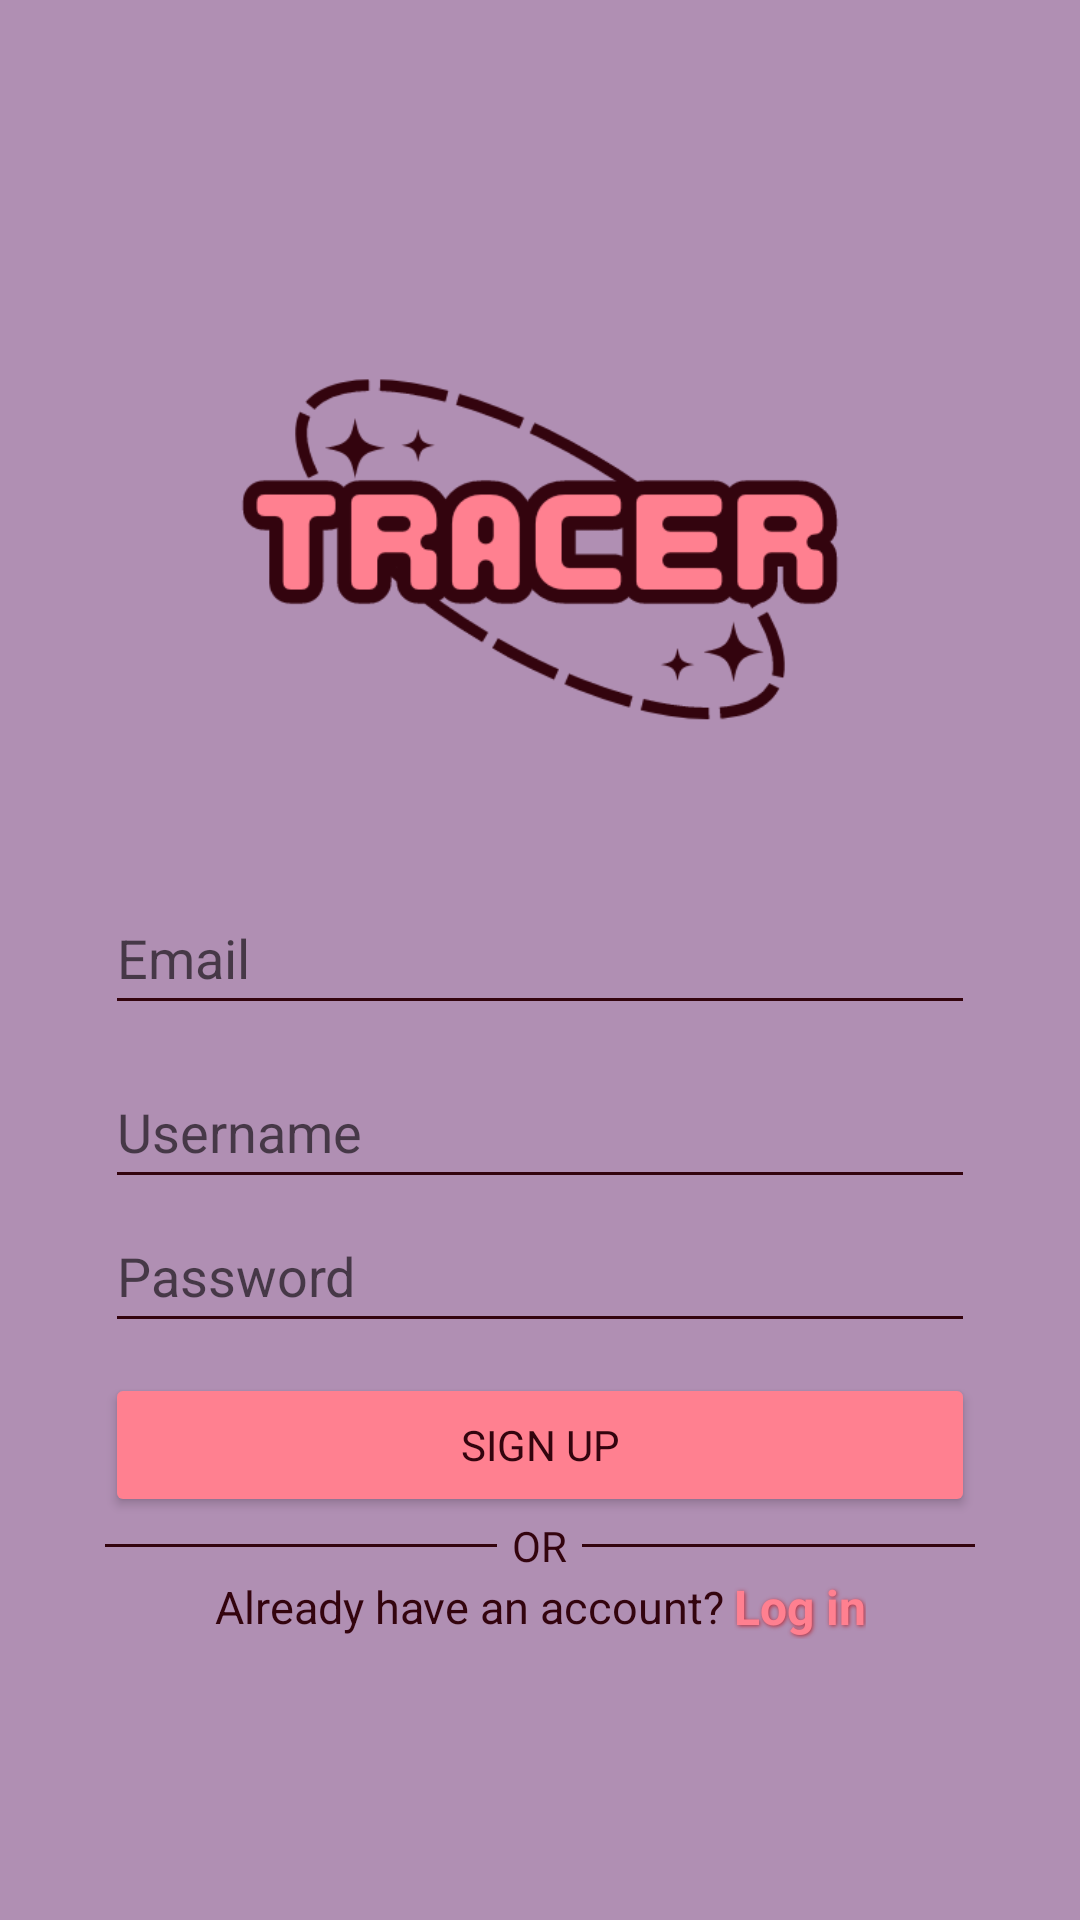

Layout XML and referenced resources for this Android screen:
<!-- AndroidManifest.xml: application theme Theme.Tracer -->
<!-- res/layout/activity_sign_up.xml -->
<?xml version="1.0" encoding="utf-8"?>
<androidx.constraintlayout.widget.ConstraintLayout xmlns:android="http://schemas.android.com/apk/res/android"
    xmlns:app="http://schemas.android.com/apk/res-auto"
    xmlns:tools="http://schemas.android.com/tools"
    android:layout_width="match_parent"
    android:layout_height="match_parent"
    tools:context=".activities.SignUpActivity">

    <LinearLayout
        android:layout_width="0dp"
        android:layout_height="wrap_content"
        android:layout_marginLeft="35sp"
        android:layout_marginRight="35sp"
        android:orientation="vertical"
        app:layout_constraintBottom_toBottomOf="parent"
        app:layout_constraintEnd_toEndOf="parent"
        app:layout_constraintStart_toStartOf="parent"
        app:layout_constraintTop_toTopOf="parent">

        <ImageView
            android:layout_width="match_parent"
            android:layout_height="200dp"
            android:paddingStart="25dp"
            android:paddingEnd="25dp"
            android:paddingBottom="25dp"
            app:srcCompat="?attr/logo_picture" />

        <EditText
            android:id="@+id/signUp_emailEditTxt"
            android:layout_width="match_parent"
            android:layout_height="wrap_content"
            android:layout_marginBottom="10sp"
            android:layout_weight="1"
            android:ems="10"
            android:hint="@string/email"
            android:inputType="textEmailAddress"
            android:minHeight="48dp" />

        <EditText
            android:id="@+id/signUP_usernameEditTxt"
            android:layout_width="match_parent"
            android:layout_height="wrap_content"
            android:layout_weight="1"
            android:ems="10"
            android:hint="@string/username"
            android:inputType="text"
            android:minHeight="48dp" />

        <EditText
            android:id="@+id/signUp_pwdEditTxt"
            android:layout_width="match_parent"
            android:layout_height="wrap_content"
            android:ems="10"
            android:layout_marginBottom="10sp"
            android:hint="@string/password"
            android:inputType="textPassword"
            android:minHeight="48dp" />

        <Button
            android:id="@+id/signUp_signUpBtn"
            android:layout_width="match_parent"
            android:layout_height="wrap_content"
            android:backgroundTint="@color/lightAccent"
            android:textColor="@color/primaryDark"
            android:text="@string/sign_up" />

        <LinearLayout
            android:layout_width="match_parent"
            android:layout_height="match_parent"
            android:orientation="horizontal">

            <com.google.android.material.divider.MaterialDivider
                app:dividerColor="?android:attr/textColor"
                android:layout_width="0dp"
                android:layout_height="1dp"
                android:layout_gravity="center"
                android:layout_weight="1" />

            <TextView
                android:textColor="?android:attr/textColor"
                android:layout_width="wrap_content"
                android:layout_height="wrap_content"
                android:layout_marginLeft="5sp"
                android:layout_marginRight="5sp"
                android:layout_weight="0"
                android:gravity="center"
                android:text="@string/or" />

            <com.google.android.material.divider.MaterialDivider
                app:dividerColor="?android:attr/textColor"
                android:layout_width="0dp"
                android:layout_height="1dp"
                android:layout_gravity="center"
                android:layout_weight="1" />
        </LinearLayout>

        <LinearLayout
            android:layout_width="match_parent"
            android:layout_height="wrap_content"
            android:gravity="center">

            <TextView
                android:layout_width="wrap_content"
                android:layout_height="wrap_content"
                android:textAlignment="textEnd"
                android:textSize="15sp"
                android:text="@string/already_have_an_account" />
            <TextView
                android:id="@+id/signUp_toLogIn"
                android:textColor="?attr/colorAccent"
                android:shadowColor="@color/darkAccent"
                android:shadowDx="1"
                android:shadowDy="1"
                android:shadowRadius="3"
                android:layout_width="wrap_content"
                android:layout_height="wrap_content"
                android:textSize="16sp"
                android:textStyle="bold"
                android:text="@string/log_in" />
        </LinearLayout>
    </LinearLayout>
</androidx.constraintlayout.widget.ConstraintLayout>
<!-- resources referenced by this layout -->
<resources>
  <color name="darkAccent">#B62E3C</color>
  <color name="lightAccent">#FF8090</color>
  <color name="primaryDark">#33040E</color>
  <string name="already_have_an_account">"Already have an account? "</string>
  <string name="email">Email</string>
  <string name="log_in">Log in</string>
  <string name="or">OR</string>
  <string name="password">Password</string>
  <string name="sign_up">Sign up</string>
  <string name="username">Username</string>
  <style name="Theme.Tracer" parent="Base.Theme.Tracer" />
  <style name="Base.Theme.Tracer" parent="Theme.Material3.DayNight.NoActionBar">
          <item name="logo_picture">@drawable/logo1</item>
          <item name="fontFamily">@font/mplus1_regular</item>
  
          <item name="android:windowBackground">@color/primaryLight</item>
          <item name="colorControlNormal">@color/primaryDark</item>
          
          <item name="colorPrimary">@color/primaryLight</item>
          <item name="colorPrimaryDark">@color/primaryDark</item>
          <item name="colorAccent">@color/lightAccent</item>
  
          <item name="android:navigationBarColor">@color/primaryDark</item>
          <item name="android:textColor">@color/primaryDark</item>
          <item name="android:textColorHint">@color/shadow</item>
  
          <item name="bottomSheetDialogTheme">@style/MyDialogStyle</item>
  
          <item name="highLighted">@color/darkAccent</item>
          <item name="contrastBackGround">#72FFFFFF</item>
      </style>
  <!-- drawable logo1: png bitmap (drawable, 18314 bytes) -->
  <color name="primaryLight">#B08FB3</color>
  <color name="shadow">#9A000000</color>
  <style name="MyDialogStyle" parent="Theme.Material3.Dark.BottomSheetDialog">
          <item name="android:backgroundTint">@color/primaryLight</item>
          <item name="android:navigationBarColor">@color/primaryLight</item>
      </style>
</resources>
